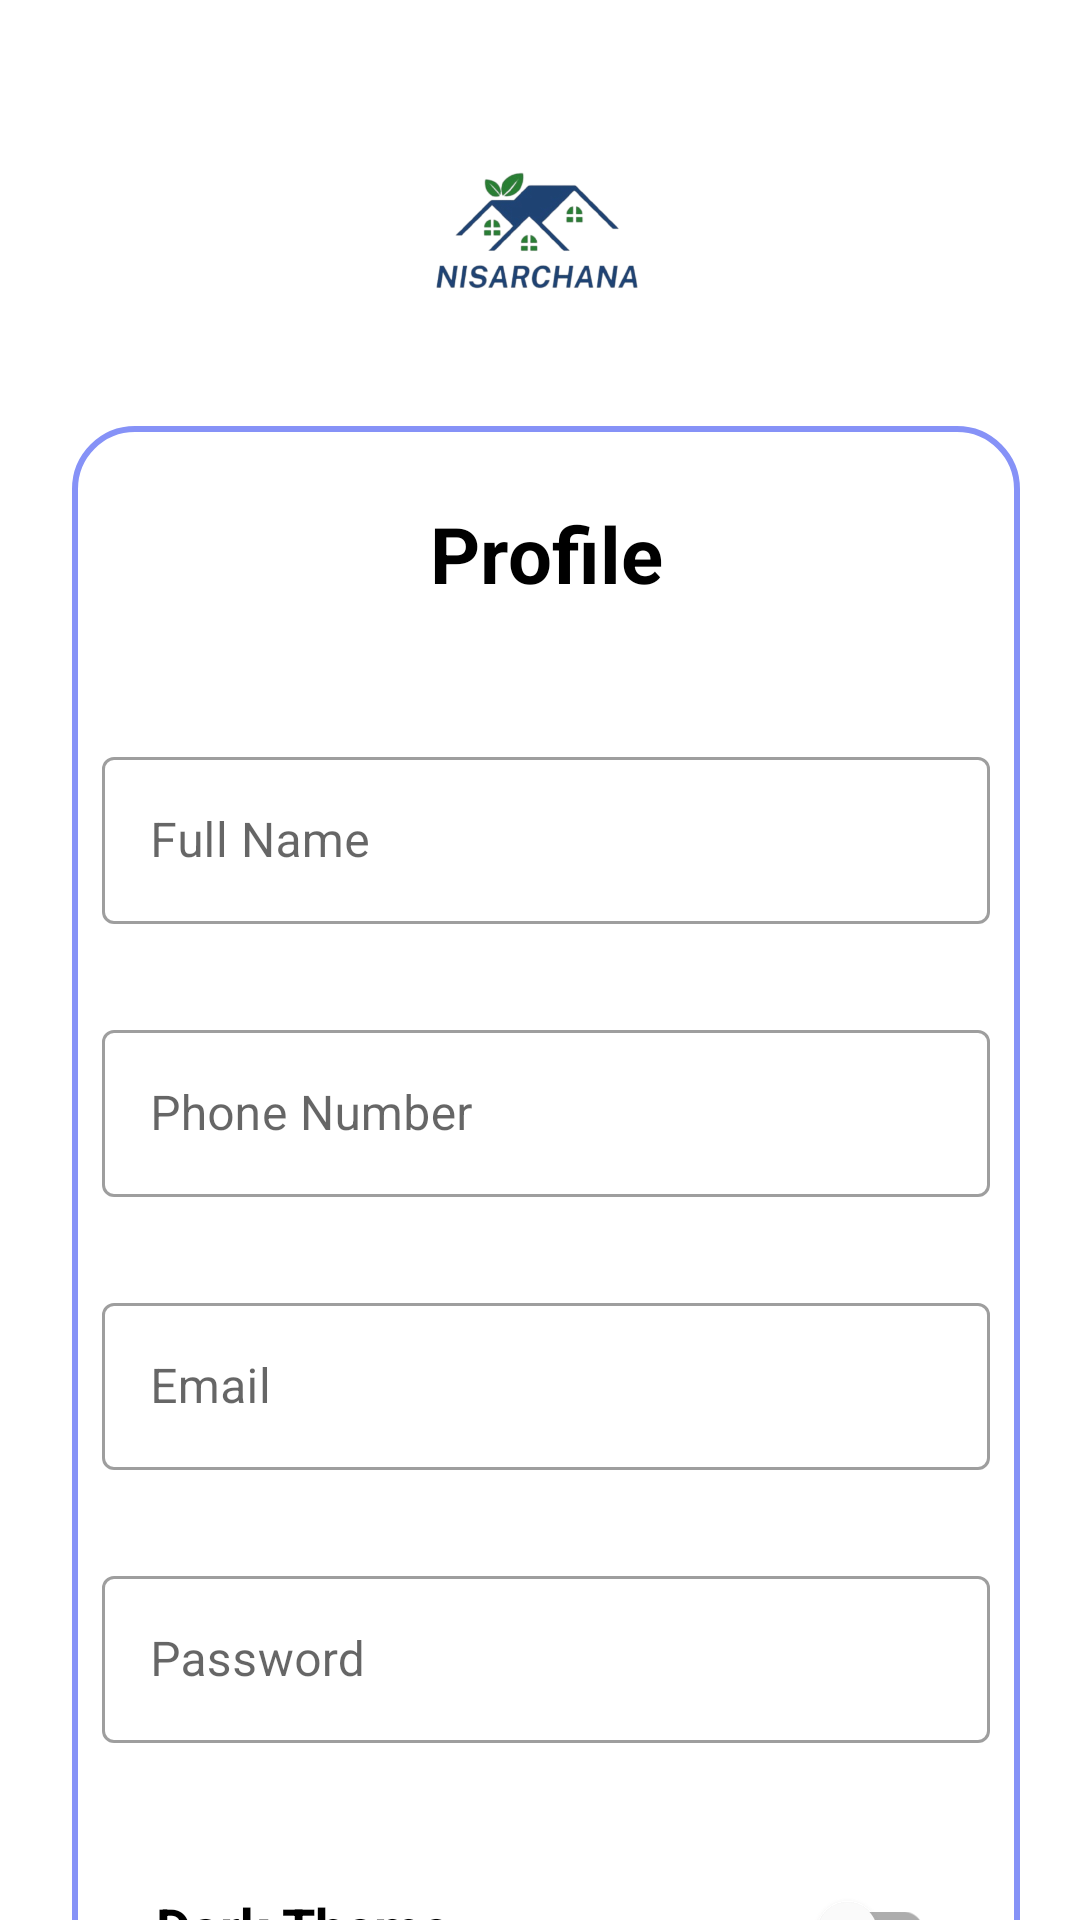

Android layout source for this screen:
<!-- AndroidManifest.xml: application theme Theme.Nisar -->
<!-- res/layout/activity_profile.xml -->
<?xml version="1.0" encoding="utf-8"?>
<androidx.constraintlayout.widget.ConstraintLayout xmlns:android="http://schemas.android.com/apk/res/android"
    xmlns:app="http://schemas.android.com/apk/res-auto"
    xmlns:tools="http://schemas.android.com/tools"
    android:layout_width="match_parent"
    android:layout_height="match_parent"

    tools:context=".Profile">



    <ImageView
        android:layout_width="100dp"
        android:layout_height="100dp"
        android:id="@+id/profileImg"
        android:layout_marginTop="30dp"
        android:src="@drawable/logonisar"
        app:layout_constraintEnd_toEndOf="parent"
        app:layout_constraintStart_toStartOf="parent"
        app:layout_constraintTop_toTopOf="parent"/>



    <LinearLayout
        android:id="@+id/linearLayout"
        android:layout_width="match_parent"
        android:layout_height="wrap_content"
        android:layout_marginStart="24dp"
        android:layout_marginTop="12dp"
        android:layout_marginEnd="20dp"
        android:background="@drawable/white_background"
        android:orientation="vertical"
        android:padding="10dp"
        app:layout_constraintEnd_toEndOf="parent"
        app:layout_constraintHorizontal_bias="0.0"
        app:layout_constraintStart_toStartOf="parent"
        app:layout_constraintTop_toBottomOf="@+id/profileImg">




            <TextView
                android:id="@+id/textView5"
                android:layout_width="match_parent"
                android:layout_height="wrap_content"
                android:gravity="center"
                android:textSize="26sp"
                android:textStyle="bold"
                android:text="Profile"
                android:textColor="@color/black"
                android:layout_margin="15dp"
                android:textAlignment="center" />

            <com.google.android.material.textfield.TextInputLayout
                style="@style/Widget.MaterialComponents.TextInputLayout.OutlinedBox"
                android:layout_width="match_parent"
                android:layout_height="wrap_content"
                android:layout_marginTop="30dp"
                android:id="@+id/nameproout"
                android:textColor="@color/black"
                android:layout_marginBottom="20dp"
                android:hint="Full Name"
                >
                <com.google.android.material.textfield.TextInputEditText
                    android:layout_width="match_parent"
                    android:layout_height="wrap_content"
                    android:id="@+id/namepro"
                    android:inputType="textPersonName"
                    android:textColor="@color/black"

                    />
            </com.google.android.material.textfield.TextInputLayout>

            <com.google.android.material.textfield.TextInputLayout
                style="@style/Widget.MaterialComponents.TextInputLayout.OutlinedBox"
                android:layout_width="match_parent"
                android:layout_height="wrap_content"
                android:layout_marginTop="10dp"
                android:id="@+id/phoneproout"
                android:layout_marginBottom="20dp"
                android:hint="Phone Number"
                android:textColor="@color/black"
                >
                <com.google.android.material.textfield.TextInputEditText
                    android:layout_width="match_parent"
                    android:layout_height="wrap_content"
                    android:id="@+id/phonepro"
                    android:inputType="phone"
                    android:textColor="@color/black"
                    />
            </com.google.android.material.textfield.TextInputLayout>
            <com.google.android.material.textfield.TextInputLayout
                style="@style/Widget.MaterialComponents.TextInputLayout.OutlinedBox"
                android:layout_width="match_parent"
                android:layout_height="wrap_content"
                android:layout_marginTop="10dp"
                android:id="@+id/emailproout"
                android:layout_marginBottom="20dp"
                android:hint="Email"
                android:textColor="@color/black"
                >
                <com.google.android.material.textfield.TextInputEditText
                    android:layout_width="match_parent"
                    android:layout_height="wrap_content"
                    android:id="@+id/emailpro"
                    android:inputType="textEmailAddress"
                    android:textColor="@color/black"

                    />
            </com.google.android.material.textfield.TextInputLayout>

            <com.google.android.material.textfield.TextInputLayout
                style="@style/Widget.MaterialComponents.TextInputLayout.OutlinedBox"
                android:layout_width="match_parent"
                android:layout_height="wrap_content"
                android:layout_marginTop="10dp"
                android:id="@+id/passproout"
                android:layout_marginBottom="20dp"
                android:textColor="@color/black"
                android:hint="Password"
                >
                <com.google.android.material.textfield.TextInputEditText
                    android:layout_width="match_parent"
                    android:layout_height="wrap_content"
                    android:id="@+id/passpro"
                    android:inputType="textPassword"
                    android:textColor="@color/black"

                    />
            </com.google.android.material.textfield.TextInputLayout>


        <LinearLayout
            android:layout_width="match_parent"
            android:layout_height="wrap_content"
            android:layout_margin="10dp"
            android:orientation="horizontal"

            android:padding="8dp">

            <TextView
                android:layout_width="match_parent"
                android:layout_height="wrap_content"

                android:layout_weight="1"
                android:text="Dark Theme"
                android:textColor="@color/black"
                android:textSize="18sp"
                android:textStyle="bold" />

            

            <com.google.android.material.switchmaterial.SwitchMaterial
                android:id="@+id/switchBtn"
                android:layout_width="50dp"
                android:layout_height="50dp"
                android:gravity="center"
                app:layout_constraintBottom_toBottomOf="parent"
                app:layout_constraintLeft_toLeftOf="parent"
                app:layout_constraintRight_toRightOf="parent"
                app:layout_constraintTop_toTopOf="parent"
                app:layout_constraintWidth_percent="0.8" />


        </LinearLayout>


    </LinearLayout>






</androidx.constraintlayout.widget.ConstraintLayout>
<!-- resources referenced by this layout -->
<resources>
  <color name="black">#FF000000</color>
  <!-- drawable logonisar: png bitmap (drawable-v24, 72796 bytes) -->
  <!-- drawable white_background (drawable) -->
  <?xml version="1.0" encoding="utf-8"?>
  <selector xmlns:android="http://schemas.android.com/apk/res/android">
      <item>
          <shape
              android:shape="rectangle">
              <solid
                  android:color="@color/white"/>
              <corners
                  android:radius="20dp"/>
              <stroke
                  android:width="2dp"
                  android:color="@color/lavender"/>
  
          </shape>
      </item>
  </selector>
  <style name="Theme.Nisar" parent="Theme.MaterialComponents.DayNight.NoActionBar">
          
          <item name="colorPrimary">@color/lavender</item>
          <item name="colorPrimaryVariant">@color/lavender</item>
          <item name="colorOnPrimary">@color/white</item>
          
          <item name="colorSecondary">@color/teal_200</item>
          <item name="colorSecondaryVariant">@color/teal_700</item>
          <item name="colorOnSecondary">@color/black</item>
          
          <item name="android:statusBarColor">?attr/colorPrimaryVariant</item>
          
      </style>
  <color name="white">#FFFFFFFF</color>
  <color name="lavender">#8692f7</color>
  <color name="teal_200">#FF03DAC5</color>
  <color name="teal_700">#FF018786</color>
</resources>
